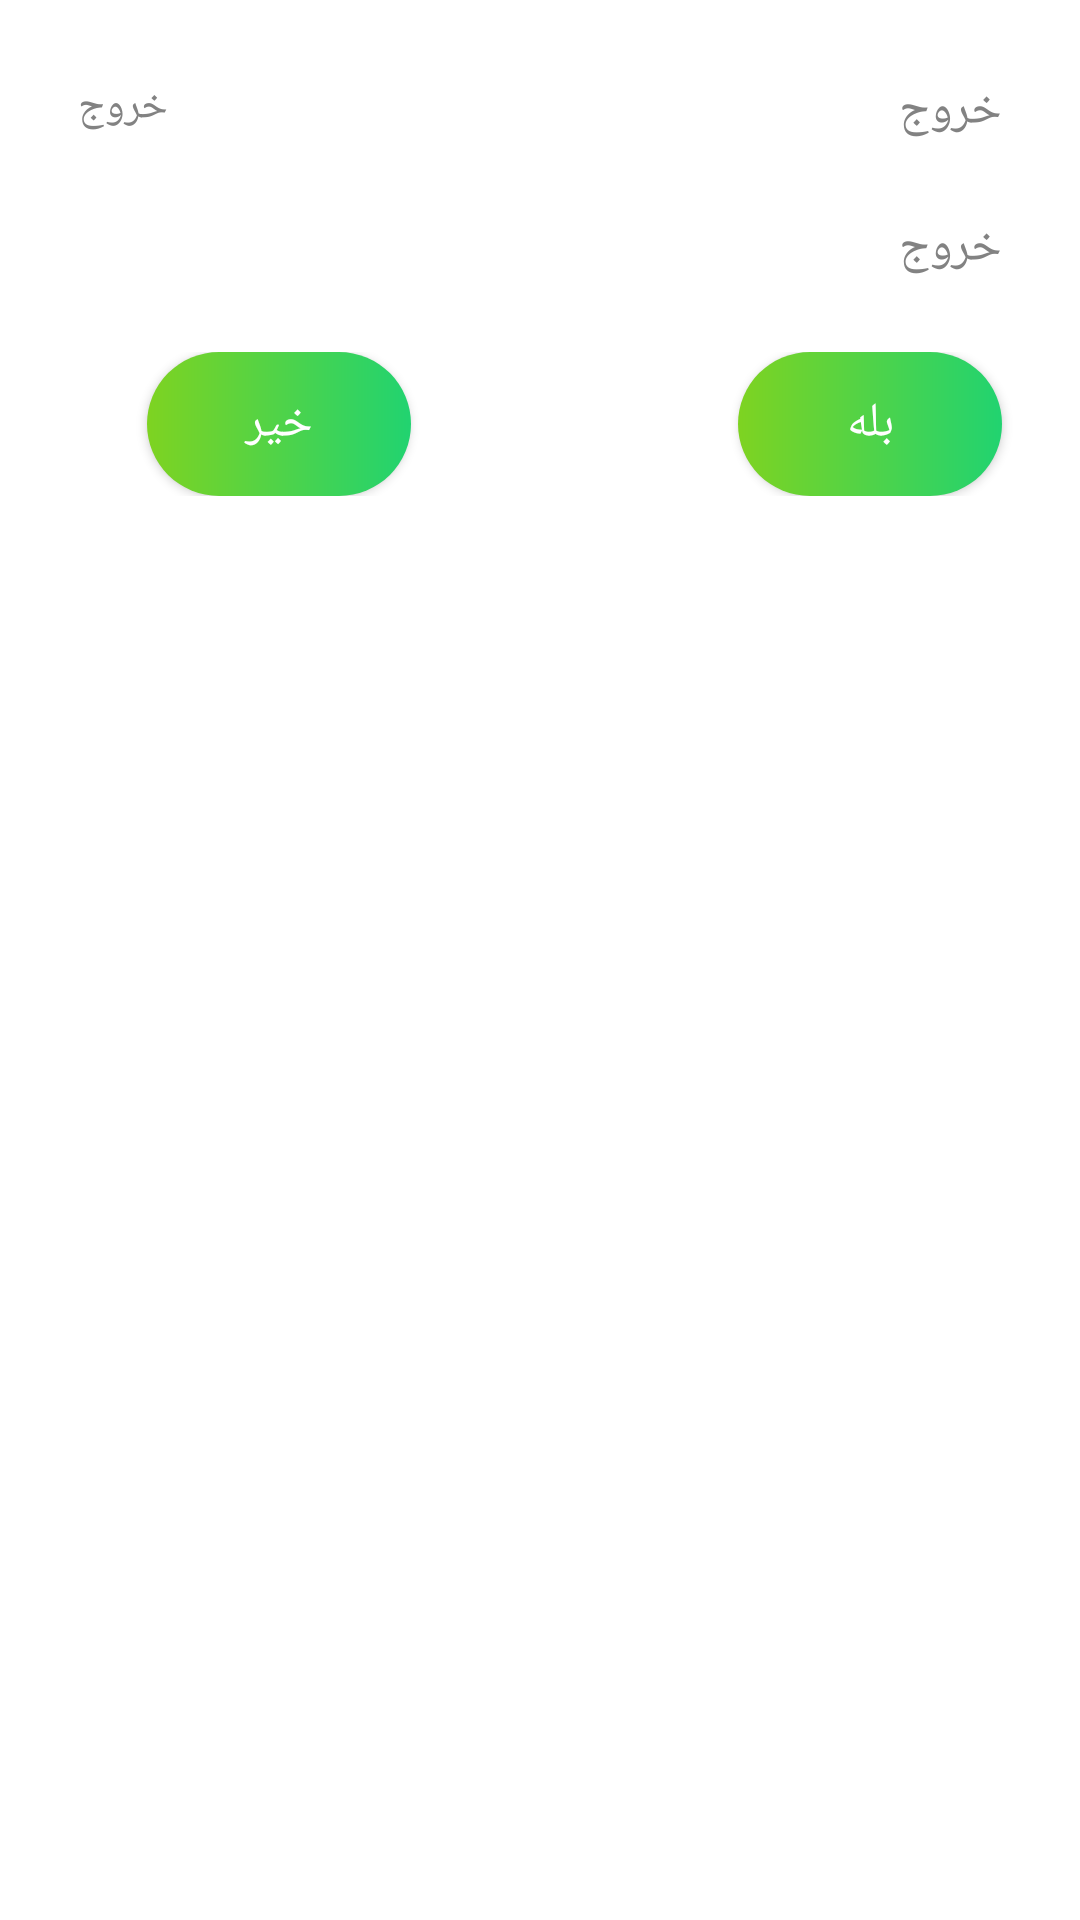

Android layout source for this screen:
<!-- AndroidManifest.xml: application theme MyAppTheme -->
<!-- res/layout/dialog_layout.xml -->
<?xml version="1.0" encoding="utf-8"?>
<RelativeLayout xmlns:android="http://schemas.android.com/apk/res/android"
    xmlns:app="http://schemas.android.com/apk/res-auto"
    xmlns:tools="http://schemas.android.com/tools"
    android:layout_width="match_parent"
    android:layout_height="match_parent"
    android:background="@drawable/dialog_bg"
  >

    <TextView
        android:id="@+id/text_title"
        android:layout_width="wrap_content"
        android:layout_height="wrap_content"
        android:layout_alignParentRight="true"
        android:layout_margin="16sp"
        fontPath="fonts/IRAN Sans Medium.ttf"

        android:text="@string/main_exit"
        android:textColor="@color/colorbattleshipgrey"
        android:textSize="16dp" />

    <TextView
        android:id="@+id/text_version"
        android:layout_width="wrap_content"
        android:layout_height="wrap_content"
        android:layout_margin="16sp"
        fontPath="fonts/IRAN Sans Medium.ttf"

        android:text="@string/main_exit"
        android:textColor="@color/colorbattleshipgrey"
        android:textSize="14dp" />


    <TextView
        android:id="@+id/text_message"
        android:layout_width="match_parent"
        android:layout_height="wrap_content"
        android:layout_alignParentRight="true"
        android:layout_below="@id/text_title"
        android:layout_marginBottom="24dp"
        android:layout_marginLeft="16dp"
        android:layout_marginRight="16dp"
        android:layout_marginTop="8dp"
        android:text="@string/main_exit"
        android:textColor="@color/colorbattleshipgrey"
        android:textSize="16sp" />

    <RelativeLayout
        android:layout_width="match_parent"
        android:layout_height="wrap_content"
        android:layout_below="@id/text_message"
        android:layout_marginBottom="16dp"
        android:gravity="center_horizontal">


        <Button
            android:id="@+id/button_submit"
            android:layout_width="wrap_content"
            android:layout_height="wrap_content"

            android:layout_alignBaseline="@+id/button_cancle"

            android:layout_alignBottom="@+id/button_cancle"
            android:layout_alignParentEnd="true"
            android:layout_alignParentRight="true"
            android:layout_marginEnd="16dp"
            android:layout_marginRight="16dp"
            android:background="@drawable/gradient_background"
            android:text="@string/yes_msg"        style="@style/CodeFont"
            />

        <Button
            android:id="@+id/button_cancle"
            android:layout_width="wrap_content"
            android:layout_height="wrap_content"
            android:layout_alignParentLeft="true"
            android:layout_alignParentStart="true"
            android:layout_centerVertical="true"
            android:layout_marginLeft="39dp"
            android:layout_marginStart="39dp"
            android:background="@drawable/gradient_background"
            android:text="@string/no_msg"        style="@style/CodeFont"
            />
    </RelativeLayout>

</RelativeLayout>
<!-- resources referenced by this layout -->
<resources>
  <color name="colorbattleshipgrey">#828282</color>
  <!-- drawable dialog_bg (drawable) -->
  <?xml version="1.0" encoding="utf-8"?>
  <shape xmlns:android="http://schemas.android.com/apk/res/android">
  <solid
      android:color="@color/colorWhite"/>
  <corners
      android:radius="30dp" />
  <padding
      android:left="10dp"
      android:top="10dp"
      android:right="10dp"
      android:bottom="10dp" />
  </shape>
  <!-- drawable gradient_background (drawable) -->
  <?xml version="1.0" encoding="utf-8"?>
  
  <shape xmlns:android="http://schemas.android.com/apk/res/android">
      <gradient
          android:angle="360"
          android:endColor="@color/colorufogreen"
          android:startColor="@color/colorYellowgreen"
          android:type="linear"
          />
      <corners android:radius="200dp" />
  
  </shape>
  <string name="main_exit">خروج</string>
  <string name="no_msg">خیر</string>
  <string name="yes_msg">بله</string>
  <style name="CodeFont" parent="@android:style/TextAppearance.Medium">
          <item name="android:textSize">@dimen/text_size_16</item>
          <item name="android:textColor">@color/colorWhite</item>
          <item name="fontPath">fonts/IRAN Sans Medium.ttf</item>
      </style>
  <style name="MyAppTheme" parent="Theme.AppCompat.Light.NoActionBar">
          
          <item name="colorPrimary">@color/colorPrimary</item>
          <item name="colorPrimaryDark">@color/colorPrimaryDark</item>
          <item name="colorAccent">@color/colorAccent</item>
          <item name="android:windowBackground">@color/colorWhite</item>
  
          <item name="android:homeAsUpIndicator">@drawable/ic_arrow_left_black_24dp</item>
      </style>
  <color name="colorWhite">#FFFFFF</color>
  <color name="colorufogreen">#21d370</color>
  <color name="colorYellowgreen">#7ed321</color>
  <dimen name="text_size_16">16sp</dimen>
  <color name="colorPrimary">#3F51B5</color>
  <color name="colorPrimaryDark">#303F9F</color>
  <color name="colorAccent">#FF4081</color>
  <!-- drawable ic_arrow_left_black_24dp: png bitmap (drawable-hdpi, 474 bytes) -->
</resources>
